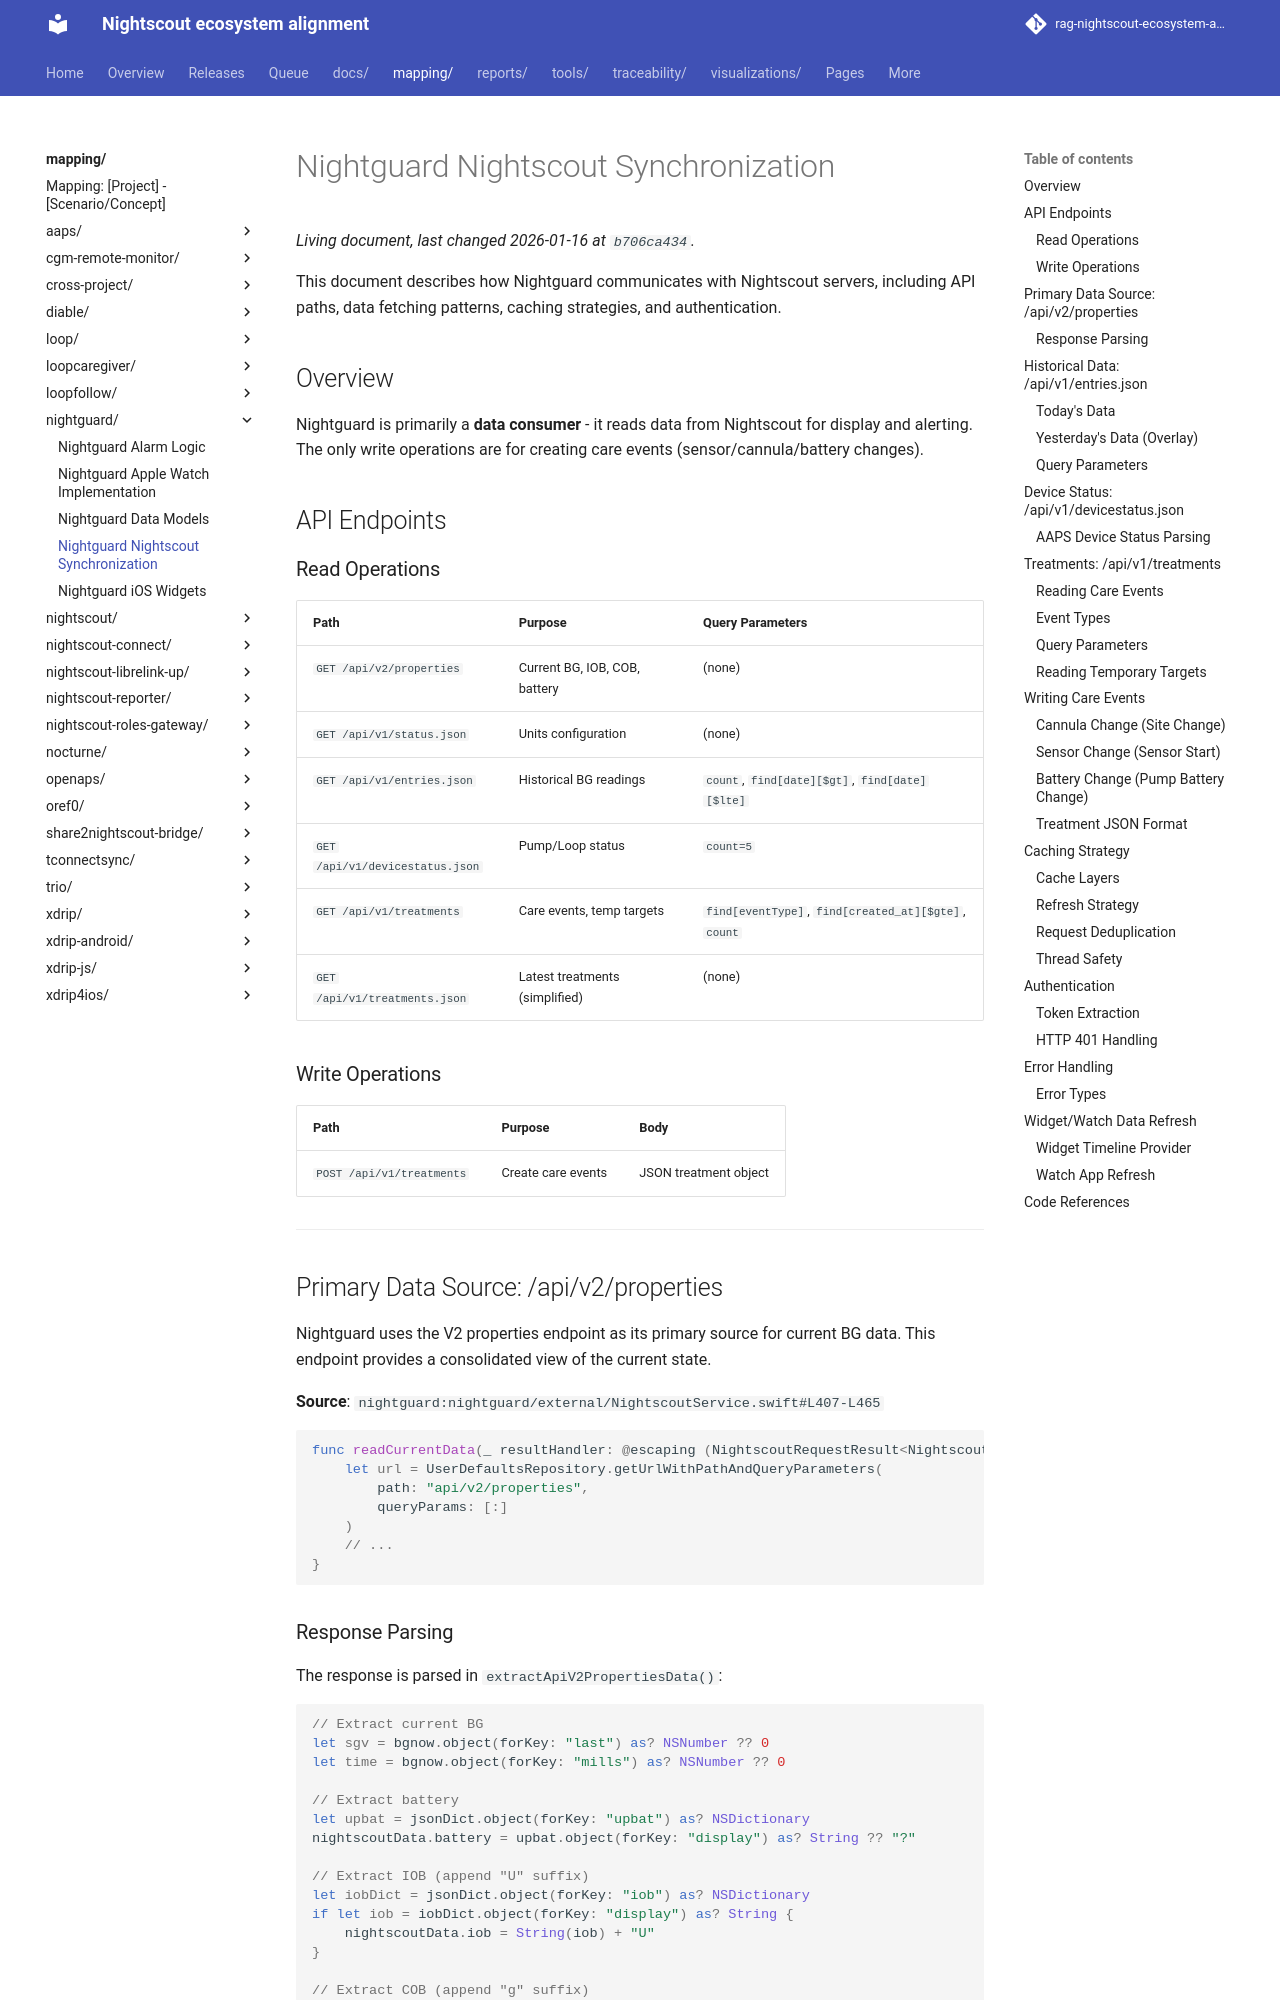

repository: bewest/rag-nightscout-ecosystem-alignment · page: mapping/nightguard/nightscout-sync.html · generator: mkdocs

# Nightguard Nightscout Synchronization

This document describes how Nightguard communicates with Nightscout servers, including API paths, data fetching patterns, caching strategies, and authentication.

## Overview

Nightguard is primarily a **data consumer** - it reads data from Nightscout for display and alerting. The only write operations are for creating care events (sensor/cannula/battery changes).

## API Endpoints

### Read Operations

| Path | Purpose | Query Parameters |
|------|---------|------------------|
| `GET /api/v2/properties` | Current BG, IOB, COB, battery | (none) |
| `GET /api/v1/status.json` | Units configuration | (none) |
| `GET /api/v1/entries.json` | Historical BG readings | `count`, `find[date][$gt]`, `find[date][$lte]` |
| `GET /api/v1/devicestatus.json` | Pump/Loop status | `count=5` |
| `GET /api/v1/treatments` | Care events, temp targets | `find[eventType]`, `find[created_at][$gte]`, `count` |
| `GET /api/v1/treatments.json` | Latest treatments (simplified) | (none) |

### Write Operations

| Path | Purpose | Body |
|------|---------|------|
| `POST /api/v1/treatments` | Create care events | JSON treatment object |

---

## Primary Data Source: /api/v2/properties

Nightguard uses the V2 properties endpoint as its primary source for current BG data. This endpoint provides a consolidated view of the current state.

**Source**: `nightguard:nightguard/external/NightscoutService.swift#L407-L465`

```swift
func readCurrentData(_ resultHandler: @escaping (NightscoutRequestResult<NightscoutData>) -> Void) -> URLSessionTask? {
    let url = UserDefaultsRepository.getUrlWithPathAndQueryParameters(
        path: "api/v2/properties", 
        queryParams: [:]
    )
    // ...
}
```

### Response Parsing

The response is parsed in `extractApiV2PropertiesData()`:

```swift
// Extract current BG
let sgv = bgnow.object(forKey: "last") as? NSNumber ?? 0
let time = bgnow.object(forKey: "mills") as? NSNumber ?? 0

// Extract battery
let upbat = jsonDict.object(forKey: "upbat") as? NSDictionary
nightscoutData.battery = upbat.object(forKey: "display") as? String ?? "?"

// Extract IOB (append "U" suffix)
let iobDict = jsonDict.object(forKey: "iob") as? NSDictionary
if let iob = iobDict.object(forKey: "display") as? String {
    nightscoutData.iob = String(iob) + "U"
}

// Extract COB (append "g" suffix)
let cobDict = jsonDict.object(forKey: "cob") as? NSDictionary
if let cob = cobDict.object(forKey: "display") as? Double {
    nightscoutData.cob = cob.string(fractionDigits: 0) + "g"
}
```

---
